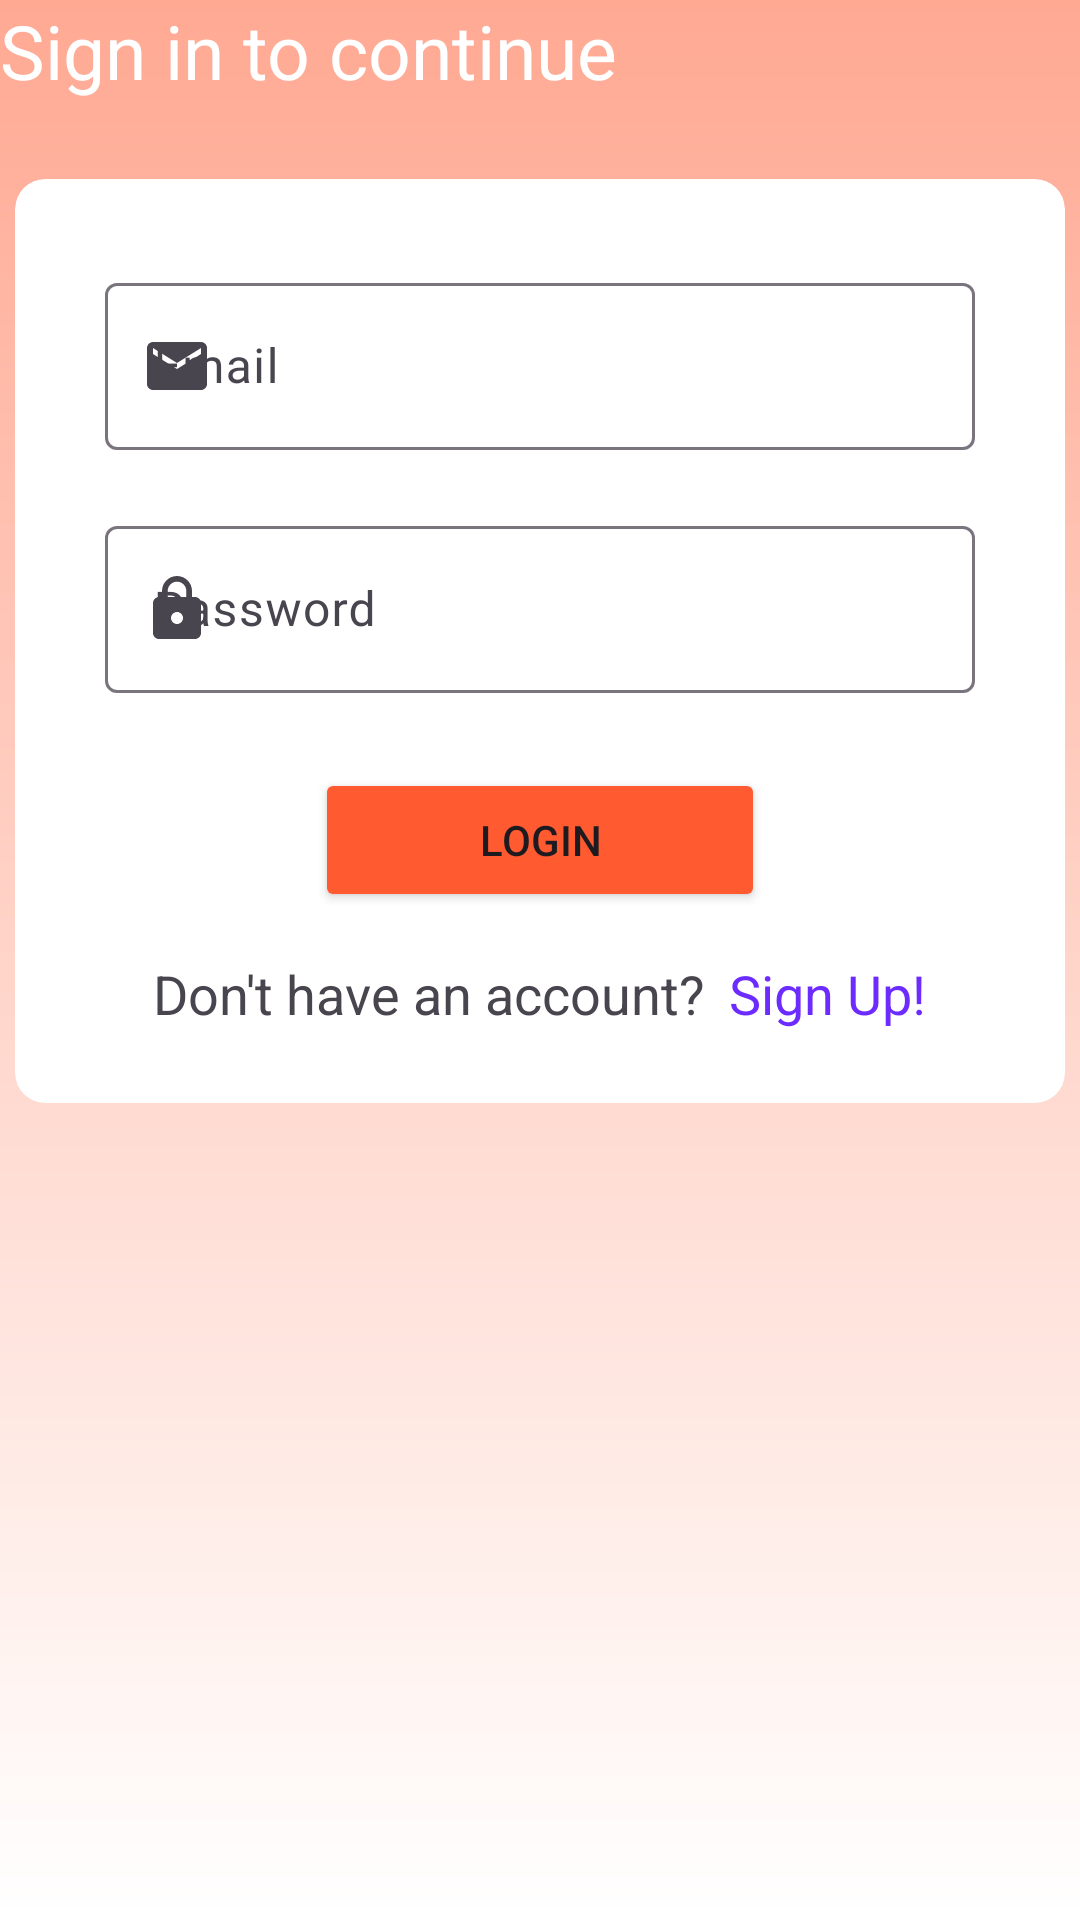

Layout XML and referenced resources for this Android screen:
<!-- AndroidManifest.xml: application theme Theme.TaskTrack -->
<!-- res/layout/fragment_login.xml -->
<?xml version="1.0" encoding="utf-8"?>
<LinearLayout xmlns:android="http://schemas.android.com/apk/res/android"
    xmlns:tools="http://schemas.android.com/tools"
    android:layout_width="match_parent"
    android:layout_height="match_parent"
    xmlns:app="http://schemas.android.com/apk/res-auto"
    tools:context=".LoginFragment"
    android:orientation="vertical">

    <TextView
        android:layout_width="wrap_content"
        android:layout_height="wrap_content"
        android:text="Sign in to continue"
        android:textSize="25sp"
        android:textColor="@color/white"
        android:layout_marginBottom="20dp"
        />

    <androidx.cardview.widget.CardView
        android:layout_width="match_parent"
        android:layout_height="320dp"
        android:background="@color/whiteTransparent"
        app:cardCornerRadius="10dp"
        app:cardUseCompatPadding="true"
        app:cardElevation="0dp"
        >

        <LinearLayout
            android:layout_width="match_parent"
            android:layout_height="wrap_content"
            android:orientation="vertical"
            android:layout_gravity="center"
            android:gravity="center"
            android:paddingHorizontal="30dp">

            <com.google.android.material.textfield.TextInputLayout
                android:layout_width="match_parent"
                android:layout_height="wrap_content"
                android:hint="Email"
                android:layout_marginVertical="20dp"
                app:startIconDrawable="@drawable/icon_envelope">

                <com.google.android.material.textfield.TextInputEditText
                    android:layout_width="match_parent"
                    android:layout_height="wrap_content"
                    android:id="@+id/textInputEmail"
                    android:inputType="textEmailAddress"/>
            </com.google.android.material.textfield.TextInputLayout>

            <com.google.android.material.textfield.TextInputLayout
                android:layout_width="match_parent"
                android:layout_height="wrap_content"
                android:hint="Password"
                android:layout_marginBottom="25dp"
                app:startIconDrawable="@drawable/icon_lock">

                <com.google.android.material.textfield.TextInputEditText
                    android:layout_width="match_parent"
                    android:layout_height="wrap_content"
                    android:id="@+id/textInputPassword"
                    android:inputType="textPassword"/>
            </com.google.android.material.textfield.TextInputLayout>

            <Button
                android:layout_width="150dp"
                android:layout_height="wrap_content"
                android:text="Login"
                android:backgroundTint="@color/orange"
                android:id="@+id/buttonLogin"/>

            <LinearLayout
                android:layout_width="match_parent"
                android:layout_height="wrap_content"
                android:orientation="horizontal"
                android:gravity="center"
                android:layout_marginVertical="15dp">

                <TextView
                    android:layout_width="wrap_content"
                    android:layout_height="wrap_content"
                    android:text="Don't have an account?"
                    android:layout_marginEnd="8dp"
                    android:textSize="18sp"/>

                <TextView
                    android:layout_width="wrap_content"
                    android:layout_height="wrap_content"
                    android:text="Sign Up!"
                    android:textSize="18sp"
                    android:id="@+id/textViewSignUp"
                    android:textColor="#6C2CFF"/>

            </LinearLayout>

        </LinearLayout>

    </androidx.cardview.widget.CardView>


</LinearLayout>
<!-- resources referenced by this layout -->
<resources>
  <color name="orange">#FF5A30</color>
  <color name="white">#FFFFFFFF</color>
  <color name="whiteTransparent">#94FFFFFF</color>
  <!-- drawable icon_envelope (drawable) -->
  <vector xmlns:android="http://schemas.android.com/apk/res/android" android:height="24dp" android:tint="#B4B4B4" android:viewportHeight="24" android:viewportWidth="24" android:width="24dp">
        
      <path android:fillColor="@android:color/white" android:pathData="M20,4L4,4c-1.1,0 -1.99,0.9 -1.99,2L2,18c0,1.1 0.9,2 2,2h16c1.1,0 2,-0.9 2,-2L22,6c0,-1.1 -0.9,-2 -2,-2zM20,8l-8,5 -8,-5L4,6l8,5 8,-5v2z"/>
      
  </vector>
  <!-- drawable icon_lock (drawable) -->
  <vector xmlns:android="http://schemas.android.com/apk/res/android" android:height="24dp" android:tint="#B4B4B4" android:viewportHeight="24" android:viewportWidth="24" android:width="24dp">
        
      <path android:fillColor="@android:color/white" android:pathData="M18,8h-1L17,6c0,-2.76 -2.24,-5 -5,-5S7,3.24 7,6v2L6,8c-1.1,0 -2,0.9 -2,2v10c0,1.1 0.9,2 2,2h12c1.1,0 2,-0.9 2,-2L20,10c0,-1.1 -0.9,-2 -2,-2zM12,17c-1.1,0 -2,-0.9 -2,-2s0.9,-2 2,-2 2,0.9 2,2 -0.9,2 -2,2zM15.1,8L8.9,8L8.9,6c0,-1.71 1.39,-3.1 3.1,-3.1 1.71,0 3.1,1.39 3.1,3.1v2z"/>
      
  </vector>
  <style name="Theme.TaskTrack" parent="Base.Theme.TaskTrack" />
  <style name="Base.Theme.TaskTrack" parent="Theme.Material3.DayNight.NoActionBar">
          
          
  
          <item name="android:windowBackground">@drawable/background_app</item>
  
      </style>
  <!-- drawable background_app (drawable) -->
  <?xml version="1.0" encoding="utf-8"?>
  <shape xmlns:android="http://schemas.android.com/apk/res/android">
  
      <gradient
          android:angle="100"
          android:startColor="@color/primary"
          android:endColor="#ffffff"
          />
  
  </shape>
  <color name="primary">#FFA993</color>
</resources>
